The GitHub repository Kaumarya/lung-cancer-detection contains a labelled image folder "lung_images" with 4 categories: adenocarcinoma, large cell carcinoma, normal, squamous cell carcinoma. Examples follow, each with its label.

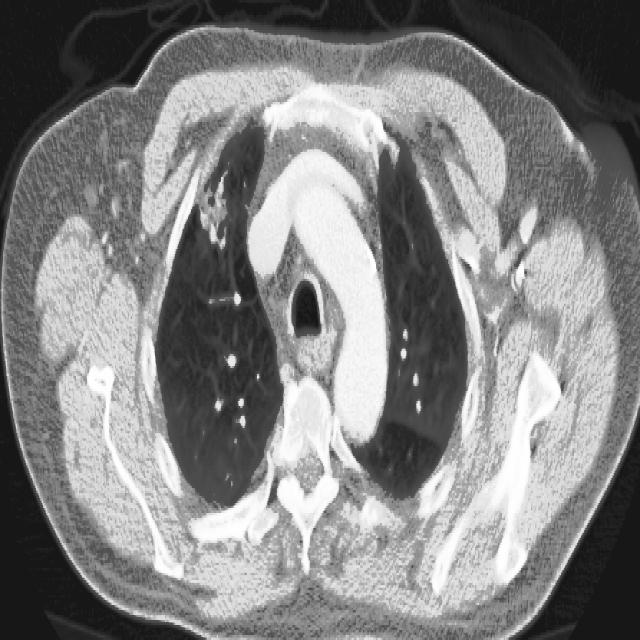
Label: squamous cell carcinoma

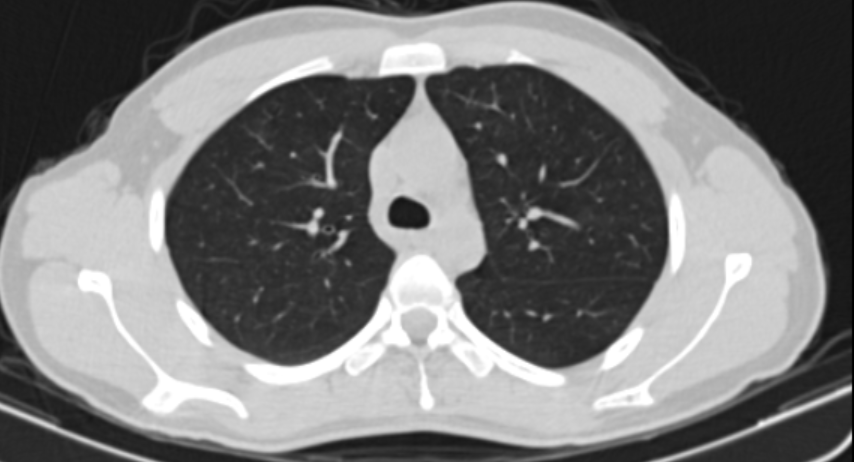
Label: normal

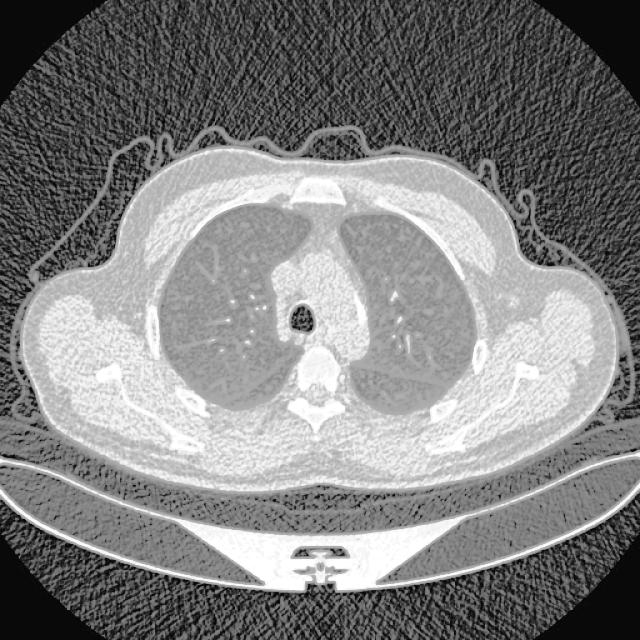
Label: normal

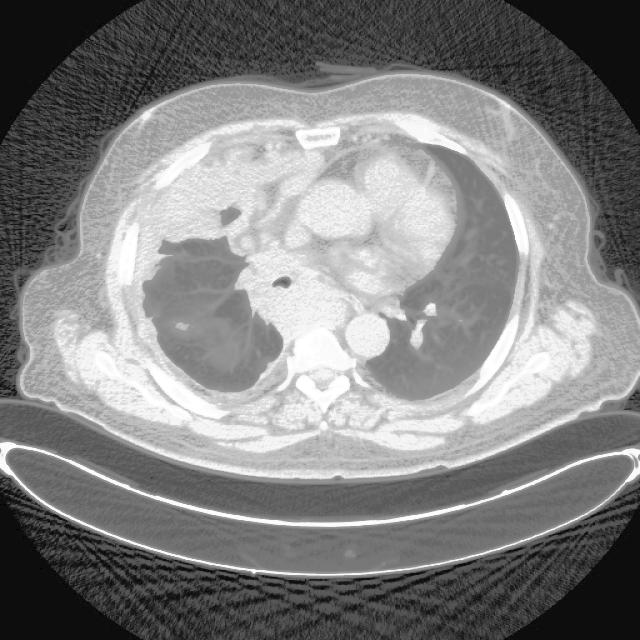
Label: adenocarcinoma

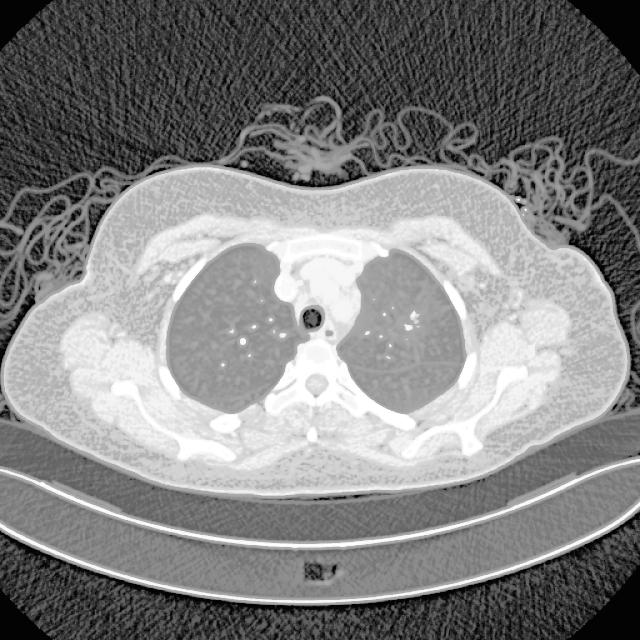
Label: adenocarcinoma

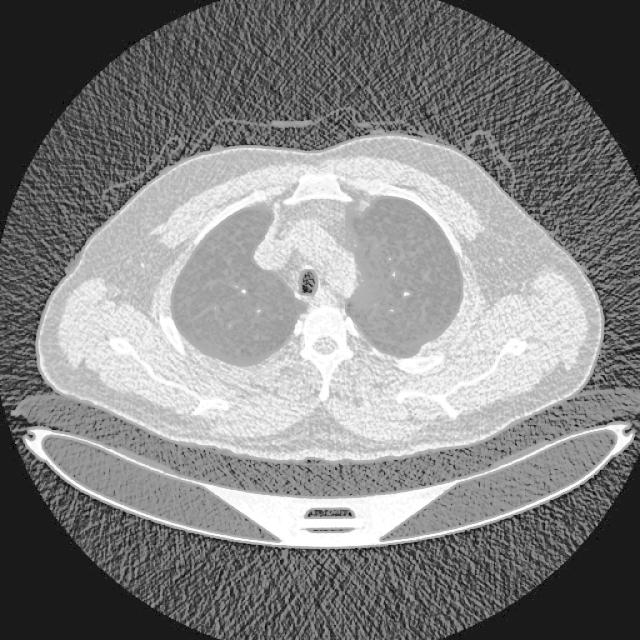
Label: large cell carcinoma
